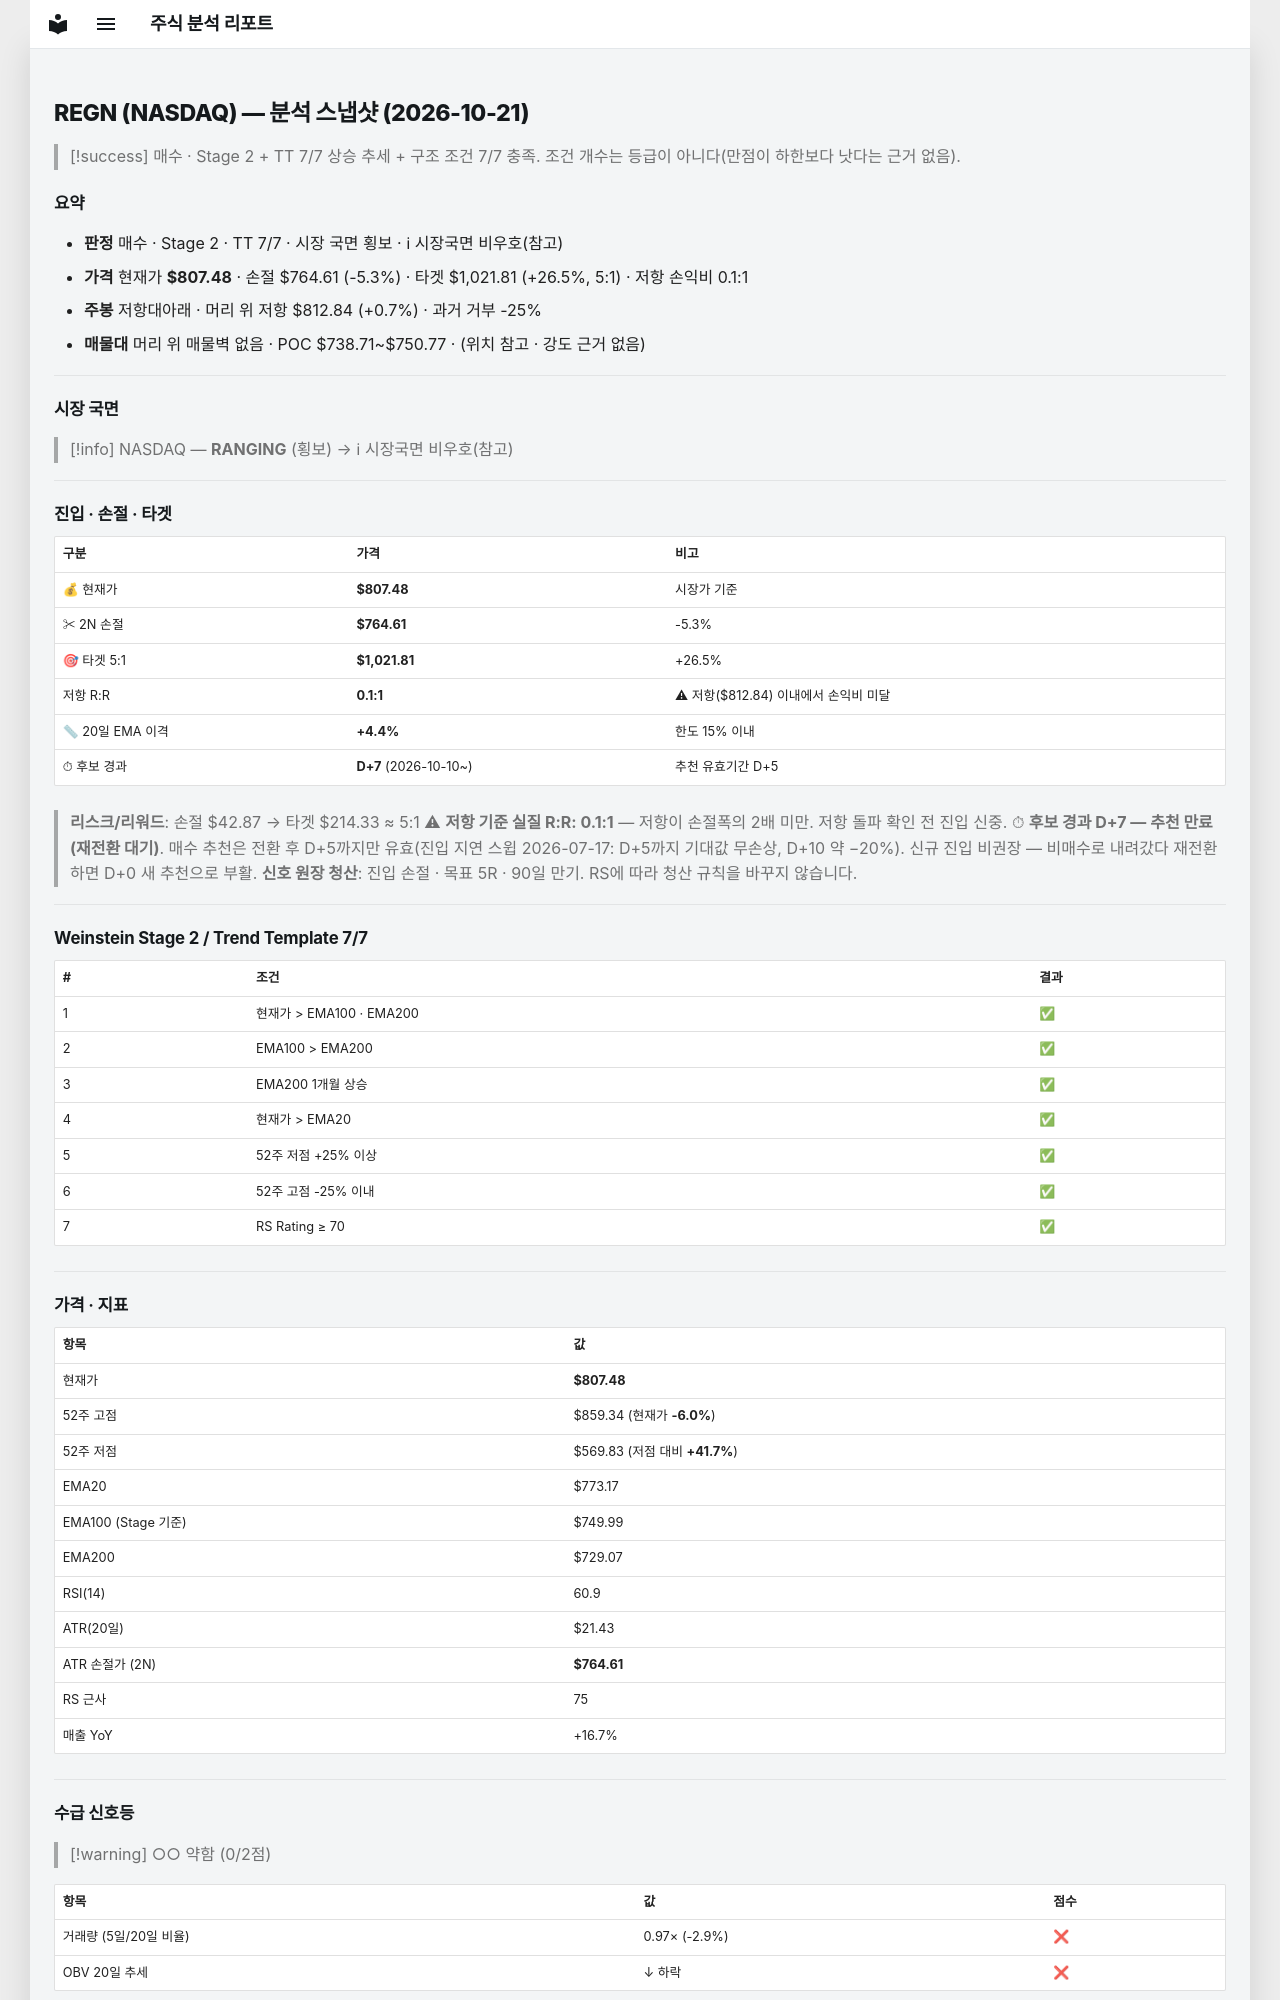

repository: soloandco/stock-reports · page: snapshots/REGN-2026-10-21/index.html · generator: mkdocs

---
type: analysis-snapshot
title: REGN 분석 스냅샷
ticker: REGN
market: NASDAQ
created: 2026-10-21
updated: 2026-10-21
bar-date: 2026-10-20
verdict: 매수후보
real-rr: 0.12
sma50-gap-pct: 4.4
candidate-days: 7
candidate-since: 2026-10-10
weekly-position: 저항대아래
weekly-overhead-price: 812.84
weekly-overhead-pct: 0.7
stage: 2
trend-template-score: 7
tt-max: 7
ma-set: ema-20-100-200
price: 807.47998046875
stop-price: 764.6142873412613
market-regime: RANGING
supply-demand-score: 0/2
supply-demand-label: 약함
status: tracking
tags:
  - stock-agent
  - watchlist
  - REGN
  - analysis
related:
  - "[[analysis-template]]"
---

# REGN (NASDAQ) — 분석 스냅샷 (2026-10-21)

> [!success] 매수 · Stage 2 + TT 7/7
> 상승 추세 + 구조 조건 7/7 충족. 조건 개수는 등급이 아니다(만점이 하한보다 낫다는 근거 없음).

## 요약

- **판정** 매수 · Stage 2 · TT 7/7 · 시장 국면 횡보 · ℹ 시장국면 비우호(참고)
- **가격** 현재가 **$807.48** · 손절 $764.61 (-5.3%) · 타겟 $1,021.81 (+26.5%, 5:1) · 저항 손익비 0.1:1
- **주봉** 저항대아래 · 머리 위 저항 $812.84 (+0.7%) · 과거 거부 -25%
- **매물대** 머리 위 매물벽 없음 · POC $738.71~$750.77 · (위치 참고 · 강도 근거 없음)

---

## 시장 국면

> [!info] NASDAQ — **RANGING** (횡보) → ℹ 시장국면 비우호(참고)

---

## 진입 · 손절 · 타겟

| 구분 | 가격 | 비고 |
|------|------|------|
| 💰 현재가 | **$807.48** | 시장가 기준 |
| ✂ 2N 손절 | **$764.61** | -5.3% |
| 🎯 타겟 5:1 | **$1,021.81** | +26.5% |
| 저항 R:R | **0.1:1** | ⚠ 저항($812.84) 이내에서 손익비 미달 |
| 📏 20일 EMA 이격 | **+4.4%** | 한도 15% 이내 |
| ⏱ 후보 경과 | **D+7** (2026-10-10~) | 추천 유효기간 D+5 |

> **리스크/리워드**: 손절 $42.87 → 타겟 $214.33 ≈ 5:1
> ⚠ **저항 기준 실질 R:R: 0.1:1** — 저항이 손절폭의 2배 미만. 저항 돌파 확인 전 진입 신중.
> ⏱ **후보 경과 D+7 — 추천 만료(재전환 대기)**. 매수 추천은 전환 후 D+5까지만 유효(진입 지연 스윕 2026-07-17: D+5까지 기대값 무손상, D+10 약 −20%). 신규 진입 비권장 — 비매수로 내려갔다 재전환하면 D+0 새 추천으로 부활.
> **신호 원장 청산**: 진입 손절 · 목표 5R · 90일 만기. RS에 따라 청산 규칙을 바꾸지 않습니다.

---

## Weinstein Stage 2 / Trend Template 7/7

| # | 조건 | 결과 |
|---|------|------|
| 1 | 현재가 > EMA100 · EMA200 | ✅ |
| 2 | EMA100 > EMA200 | ✅ |
| 3 | EMA200 1개월 상승 | ✅ |
| 4 | 현재가 > EMA20 | ✅ |
| 5 | 52주 저점 +25% 이상 | ✅ |
| 6 | 52주 고점 -25% 이내 | ✅ |
| 7 | RS Rating ≥ 70 | ✅ |

---

## 가격 · 지표

| 항목 | 값 |
|------|---|
| 현재가 | **$807.48** |
| 52주 고점 | $859.34 (현재가 **-6.0%**) |
| 52주 저점 | $569.83 (저점 대비 **+41.7%**) |
| EMA20 | $773.17 |
| EMA100 (Stage 기준) | $749.99 |
| EMA200 | $729.07 |
| RSI(14) | 60.9 |
| ATR(20일) | $21.43 |
| ATR 손절가 (2N) | **$764.61** |
| RS 근사 | 75 |
| 매출 YoY | +16.7% |

---
## 수급 신호등

> [!warning] ○○ 약함 (0/2점)

| 항목 | 값 | 점수 |
|------|------|------|
| 거래량 (5일/20일 비율) | 0.97× (-2.9%) | ❌ |
| OBV 20일 추세 | ↓ 하락 | ❌ |

> **판독법**: 거래량이 20일 평균보다 20% 이상 많고 OBV(온밸런스볼륨)가 상승 중이면 매집 수급이 강한 것으로 판단합니다.

---
